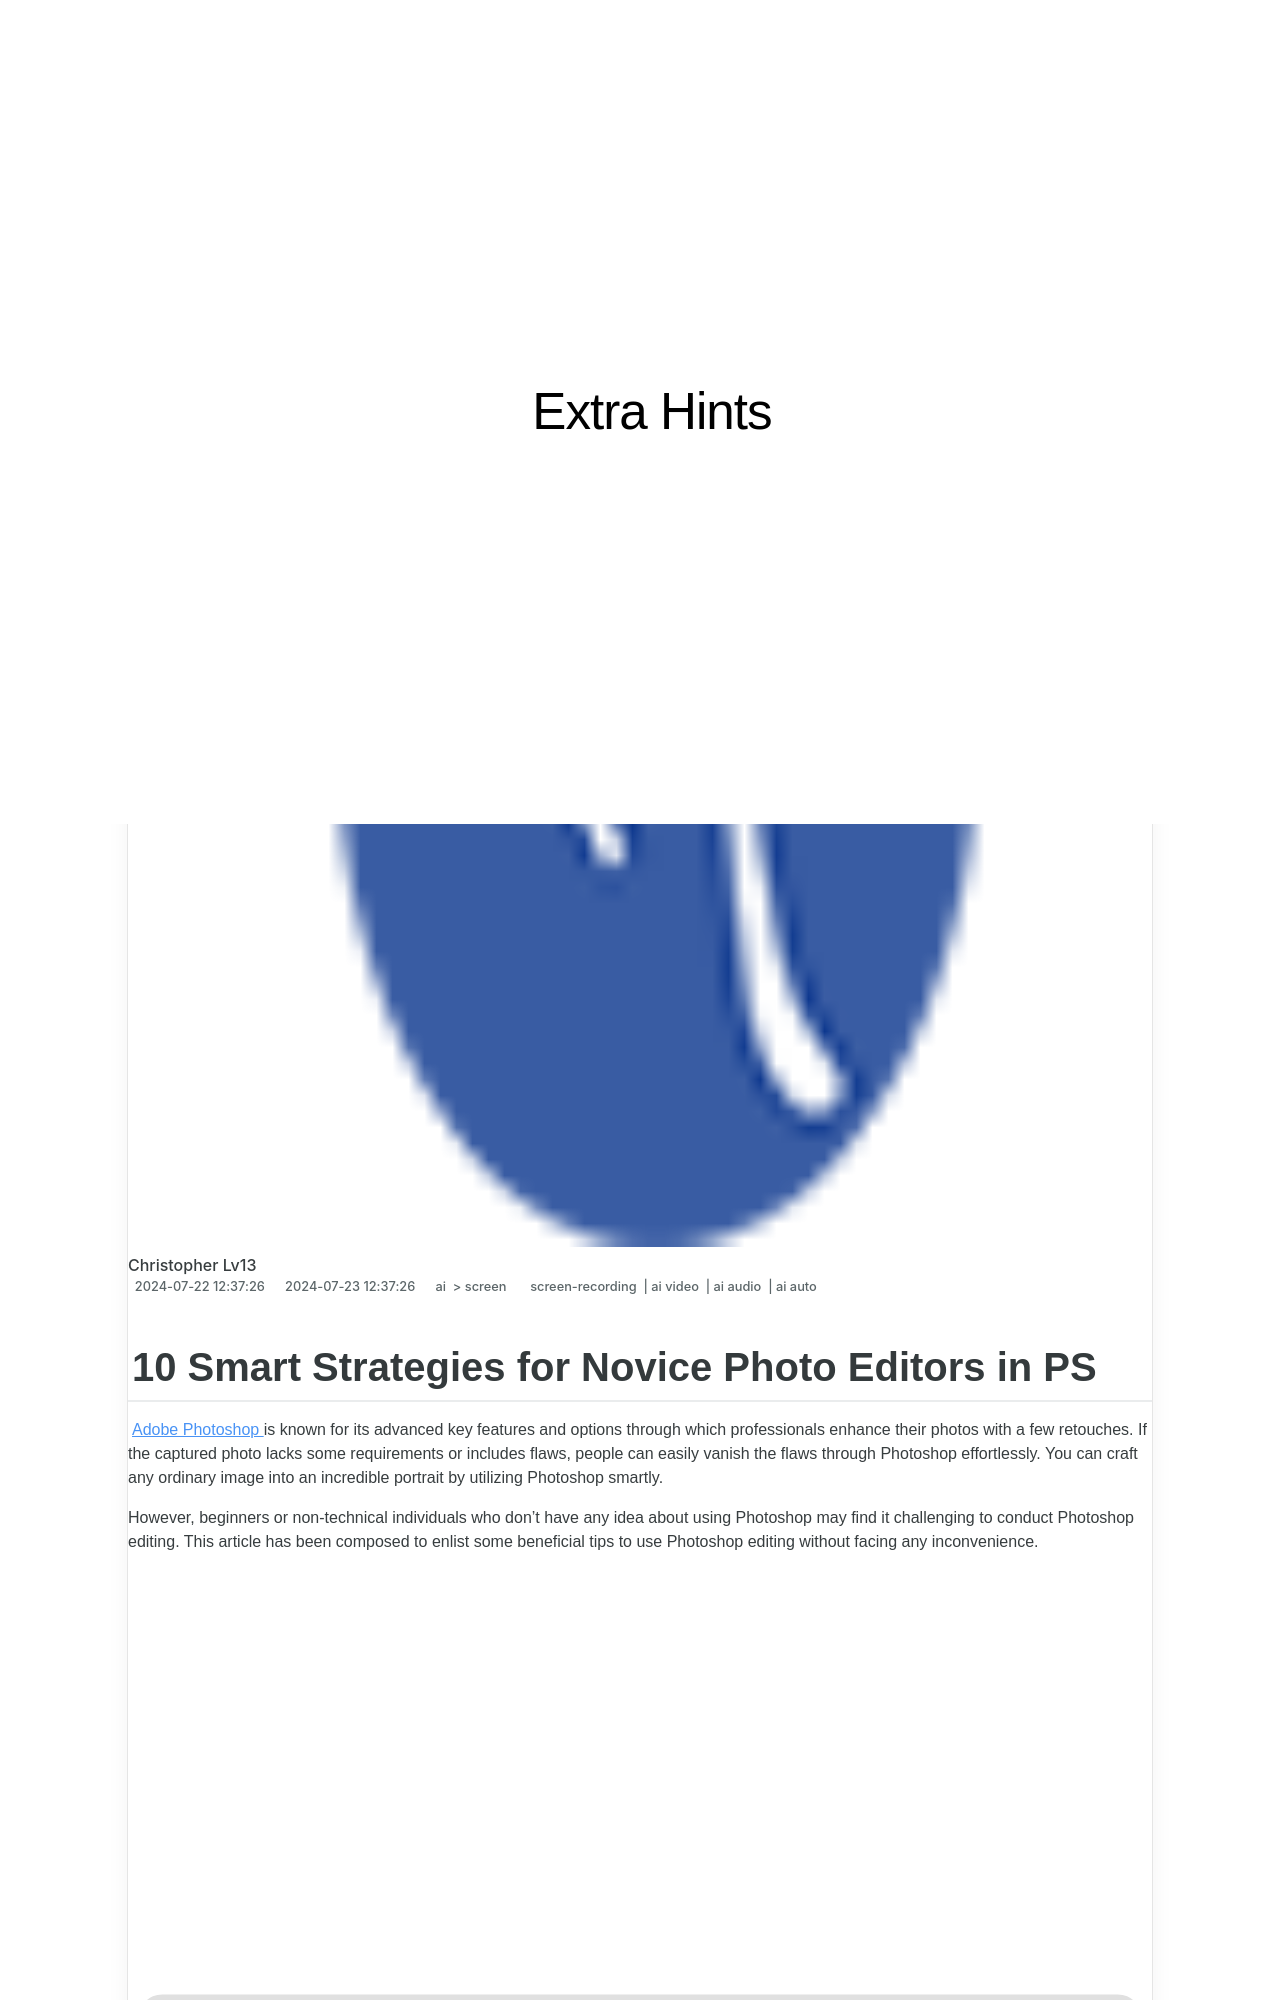

repository: techidaily/site-extra-hints · page: 10-smart-strategies-for-novice-photo-editors-in-ps-for-2024/index.html · generator: jekyll

---
title: "10 Smart Strategies for Novice Photo Editors in PS for 2024"
date: 2024-07-22T12:37:26.043Z
updated: 2024-07-23T12:37:26.043Z
tags: 
  - screen-recording
  - ai video
  - ai audio
  - ai auto
categories: 
  - ai
  - screen
description: "This Article Describes 10 Smart Strategies for Novice Photo Editors in PS for 2024"
excerpt: "This Article Describes 10 Smart Strategies for Novice Photo Editors in PS for 2024"
keywords: "Beginner Photo Editing Tips PS,Pro Start with Photo Editing PS,Novice Photography PS Techniques,Learn Photo Editing Basics PS,Simple Guide to Photo Edits PS,Easy Photo Editing PS Strategies,Newbie Photoshop Tips PS"
thumbnail: https://thmb.techidaily.com/1f7a28a8bb8145eaefcf7bd927fe30950467d63b1317d80297e6274f57adb5a8.jpg
---
